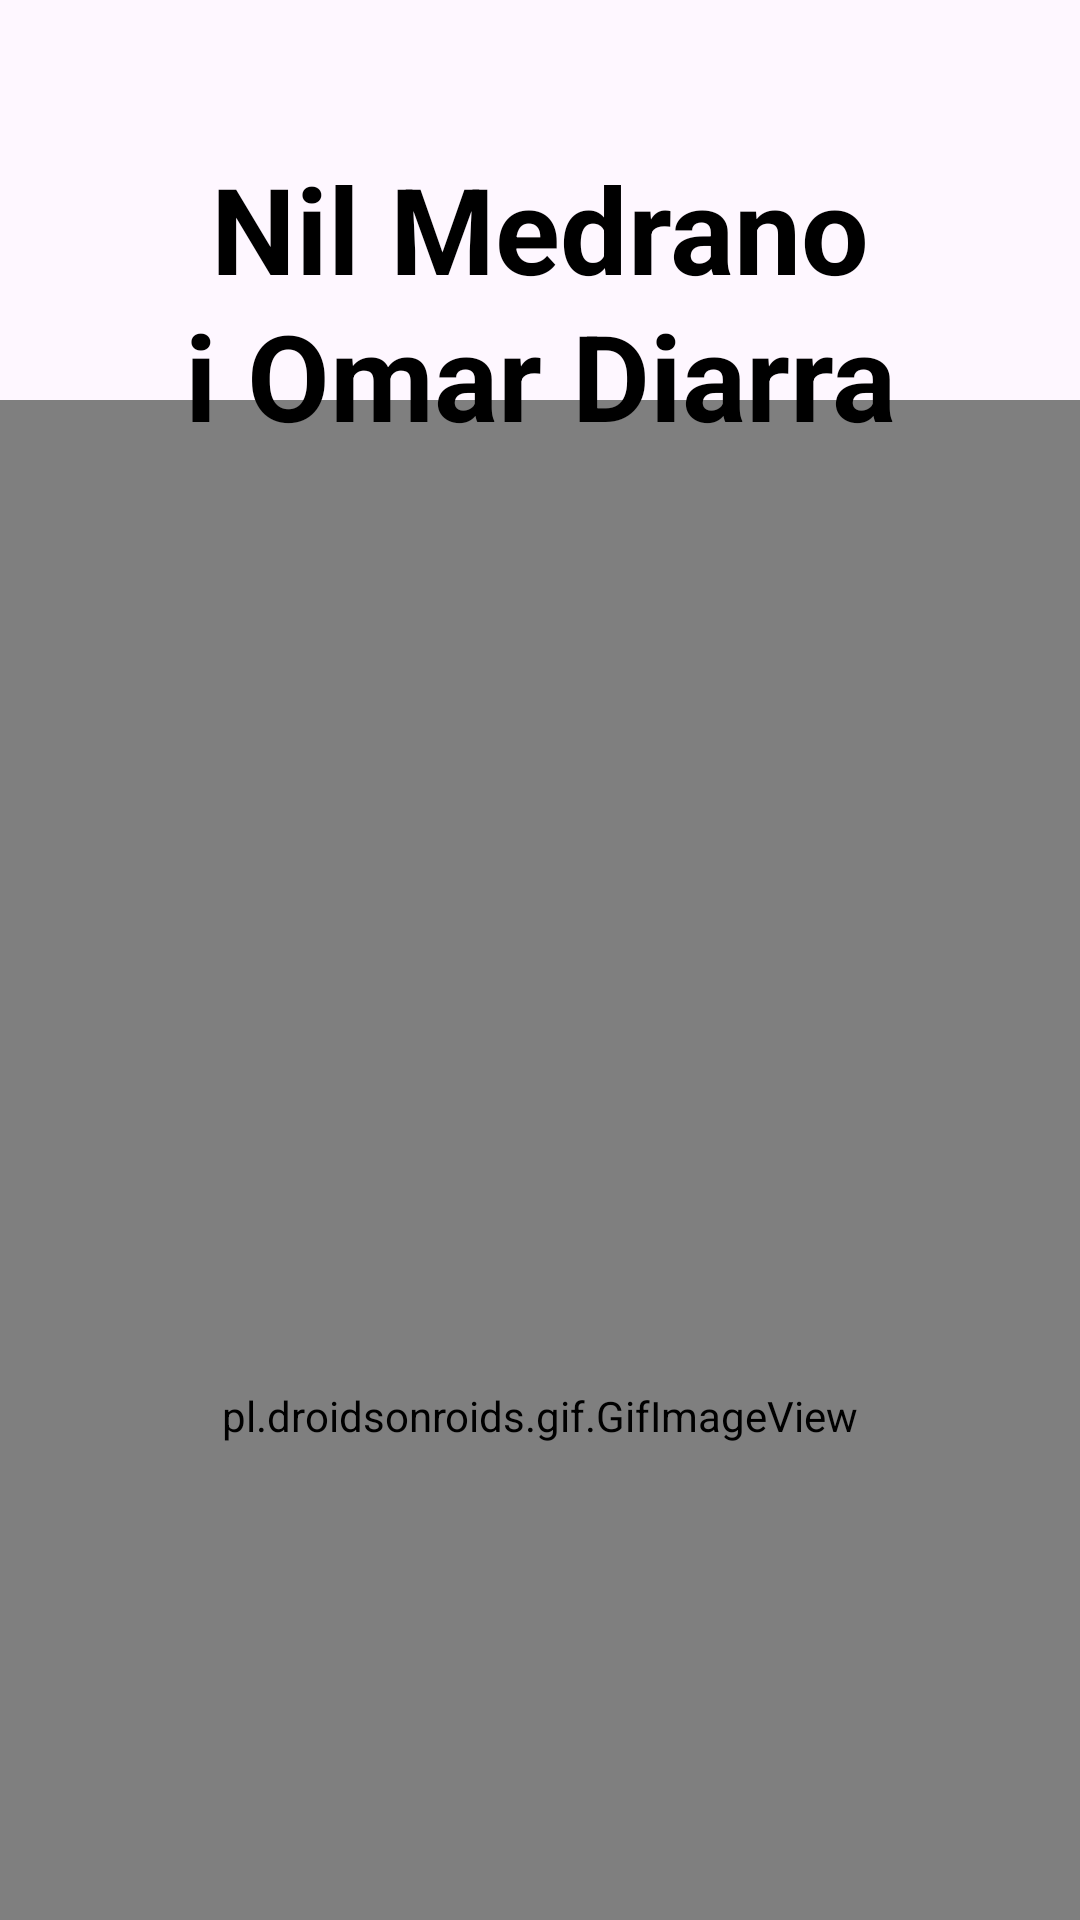

Layout XML and referenced resources for this Android screen:
<!-- AndroidManifest.xml: application theme Theme.GlobusNilOmar -->
<!-- res/layout/fragment_omar_i_nil.xml -->
<?xml version="1.0" encoding="utf-8"?>
<FrameLayout xmlns:android="http://schemas.android.com/apk/res/android"
xmlns:tools="http://schemas.android.com/tools"
android:layout_width="match_parent"
android:layout_height="match_parent"
tools:context=".OmarINilFragment">

    <pl.droidsonroids.gif.GifImageView
        android:id="@+id/imageView"
        android:layout_width="match_parent"
        android:layout_height="677dp"
        android:layout_marginTop="400px"
        android:scaleType="centerCrop"
        android:src="@drawable/omarinil" />

    <TextView
        android:id="@+id/textView2"
        android:layout_width="match_parent"
        android:layout_height="152dp"
        android:gravity="center"
        android:padding="20px"
        android:text="Nil Medrano"

        android:textColor="#000000"
        android:textSize="40sp"
        android:textStyle="bold" />

    <TextView
        android:id="@+id/textView3"
        android:layout_width="match_parent"
        android:layout_height="250dp"
        android:gravity="center"
        android:padding="20px"
        android:text="i Omar Diarra"

        android:textColor="#000000"
        android:textSize="40sp"
        android:textStyle="bold" />


</FrameLayout>
<!-- resources referenced by this layout -->
<resources>
  <!-- drawable omarinil: jpg bitmap (drawable, 141950 bytes) -->
  <style name="Theme.GlobusNilOmar" parent="Base.Theme.GlobusNilOmar" />
  <style name="Base.Theme.GlobusNilOmar" parent="Theme.Material3.DayNight.NoActionBar">
          
          
      </style>
</resources>
